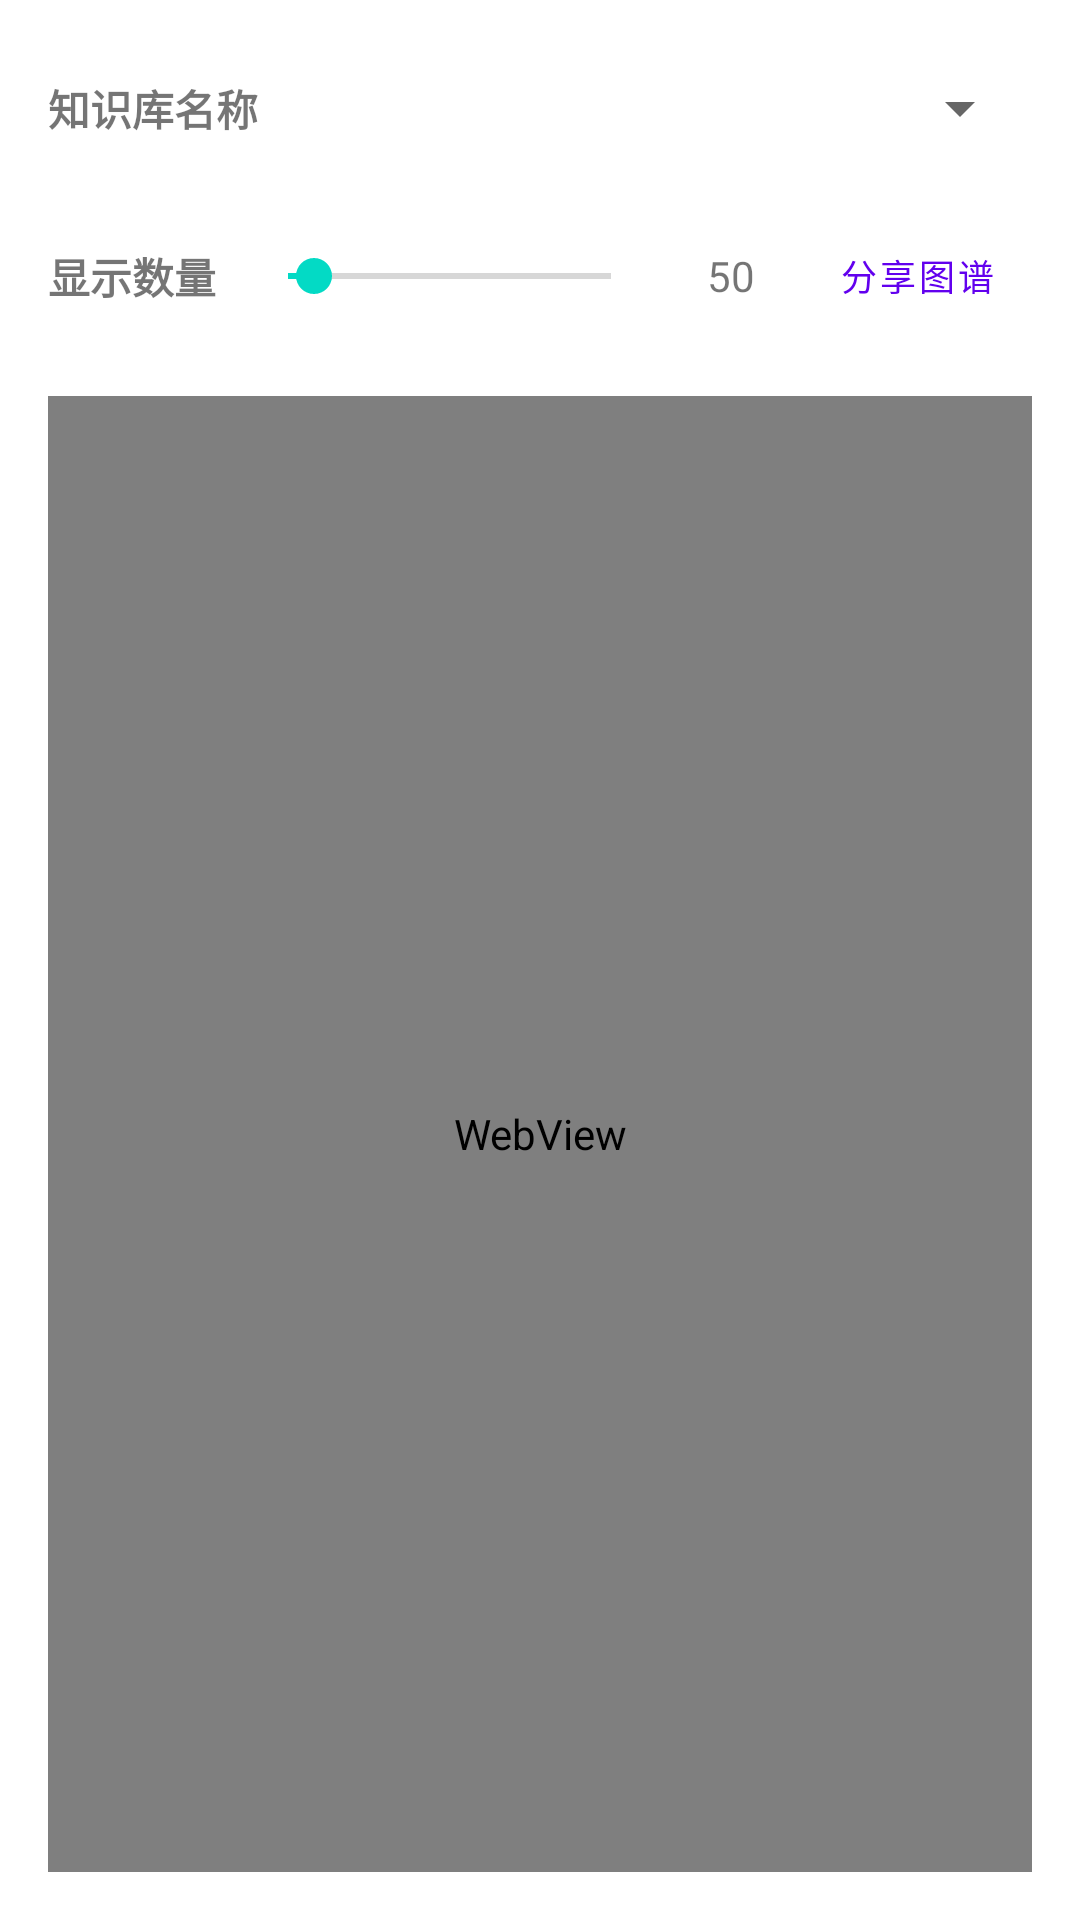

Android layout source for this screen:
<!-- AndroidManifest.xml: application theme Theme.OfflineAI -->
<!-- res/layout/fragment_knowledge_graph_viewer.xml -->
<?xml version="1.0" encoding="utf-8"?>
<LinearLayout xmlns:android="http://schemas.android.com/apk/res/android"
    xmlns:app="http://schemas.android.com/apk/res-auto"
    android:layout_width="match_parent"
    android:layout_height="match_parent"
    android:orientation="vertical"
    android:padding="16dp">

    
    <LinearLayout
        android:layout_width="match_parent"
        android:layout_height="wrap_content"
        android:orientation="horizontal"
        android:gravity="center_vertical"
        android:layout_marginBottom="12dp">

        <TextView
            android:layout_width="wrap_content"
            android:layout_height="wrap_content"
            android:text="@string/graph_viewer_kb_label"
            android:textSize="14sp"
            android:textStyle="bold"
            android:layout_marginEnd="8dp" />

        <Spinner
            android:id="@+id/spinnerKnowledgeBase"
            android:layout_width="0dp"
            android:layout_height="wrap_content"
            android:layout_weight="1"
            android:minHeight="40dp" />
    </LinearLayout>

    
    <LinearLayout
        android:layout_width="match_parent"
        android:layout_height="wrap_content"
        android:orientation="horizontal"
        android:gravity="center_vertical"
        android:layout_marginBottom="16dp">

        
        <TextView
            android:layout_width="wrap_content"
            android:layout_height="wrap_content"
            android:text="@string/graph_viewer_top_n_label"
            android:textSize="14sp"
            android:textStyle="bold"
            android:layout_marginEnd="8dp" />

        
        <SeekBar
            android:id="@+id/seekBarTopN"
            android:layout_width="0dp"
            android:layout_height="wrap_content"
            android:layout_weight="1"
            android:max="490"
            android:progress="40"
            android:layout_marginEnd="8dp" />

        
        <TextView
            android:id="@+id/textViewTopNValue"
            android:layout_width="wrap_content"
            android:layout_height="wrap_content"
            android:text="50"
            android:textSize="14sp"
            android:minWidth="32dp"
            android:gravity="center"
            android:layout_marginEnd="8dp" />

        
        <Button
            android:id="@+id/buttonShare"
            android:layout_width="wrap_content"
            android:layout_height="wrap_content"
            android:text="@string/graph_viewer_share"
            android:textSize="12sp"
            android:paddingStart="12dp"
            android:paddingEnd="12dp"
            android:minWidth="0dp"
            style="?attr/materialButtonOutlinedStyle" />
    </LinearLayout>

    
    <WebView
        android:id="@+id/webViewGraph"
        android:layout_width="match_parent"
        android:layout_height="0dp"
        android:layout_weight="1" />

</LinearLayout>
<!-- resources referenced by this layout -->
<resources>
  <string name="graph_viewer_kb_label">知识库名称</string>
  <string name="graph_viewer_share">分享图谱</string>
  <string name="graph_viewer_top_n_label">显示数量</string>
  <style name="Theme.OfflineAI" parent="Theme.MaterialComponents.DayNight.DarkActionBar">
          
          <item name="colorPrimary">@color/purple_500</item>
          <item name="colorPrimaryVariant">@color/purple_700</item>
          <item name="colorOnPrimary">@color/white</item>
          
          <item name="colorSecondary">@color/teal_200</item>
          <item name="colorSecondaryVariant">@color/teal_700</item>
          <item name="colorOnSecondary">@color/black</item>
          
          <item name="android:statusBarColor" tools:targetApi="l">?attr/colorPrimaryVariant</item>
          
      </style>
  <!-- not gathered from this repository: default colours our renderer supplied (Android Studio template values) -->
  <color name="purple_500">#FF6200EE</color>
  <color name="purple_700">#FF3700B3</color>
  <color name="teal_200">#FF03DAC5</color>
  <color name="teal_700">#FF018786</color>
  <color name="black">#FF000000</color>
  <color name="white">#FFFFFFFF</color>
</resources>
